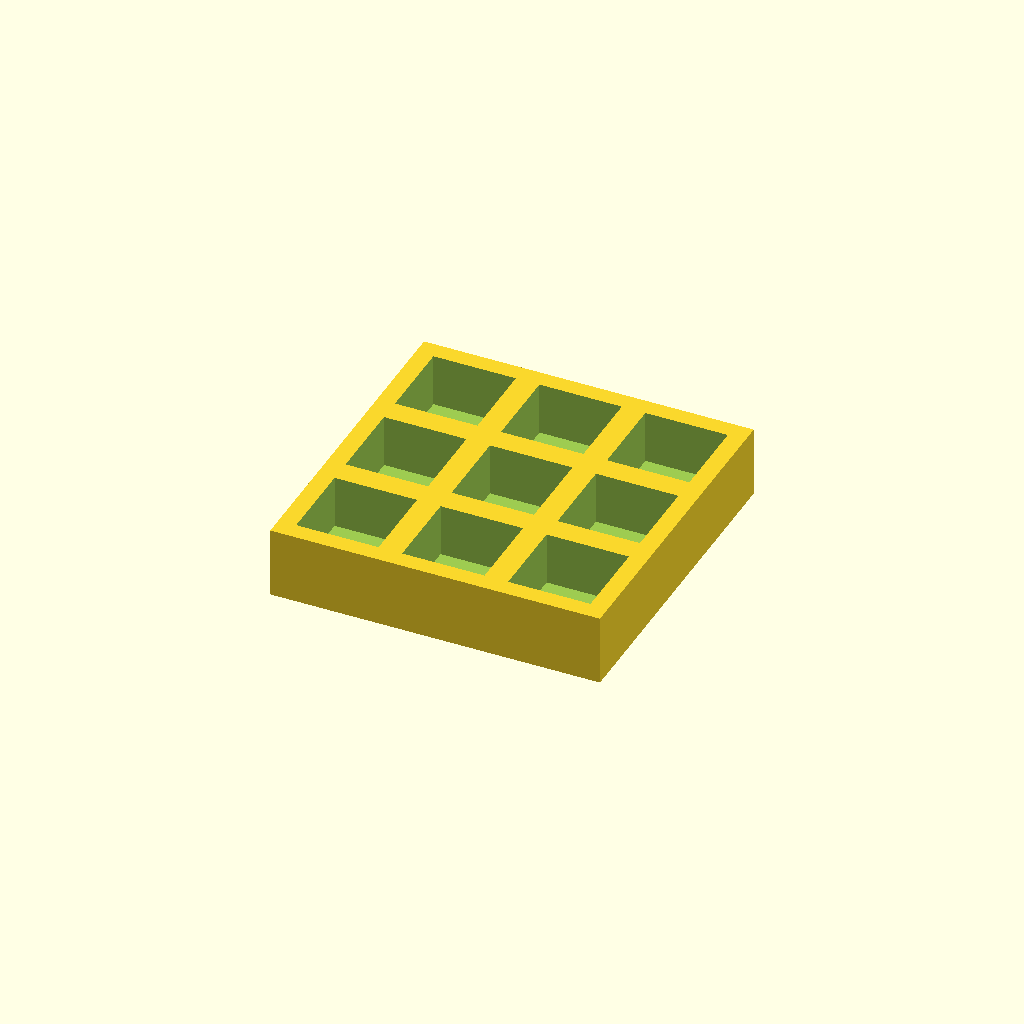
Cell 1: rendered with the file's own defaults.
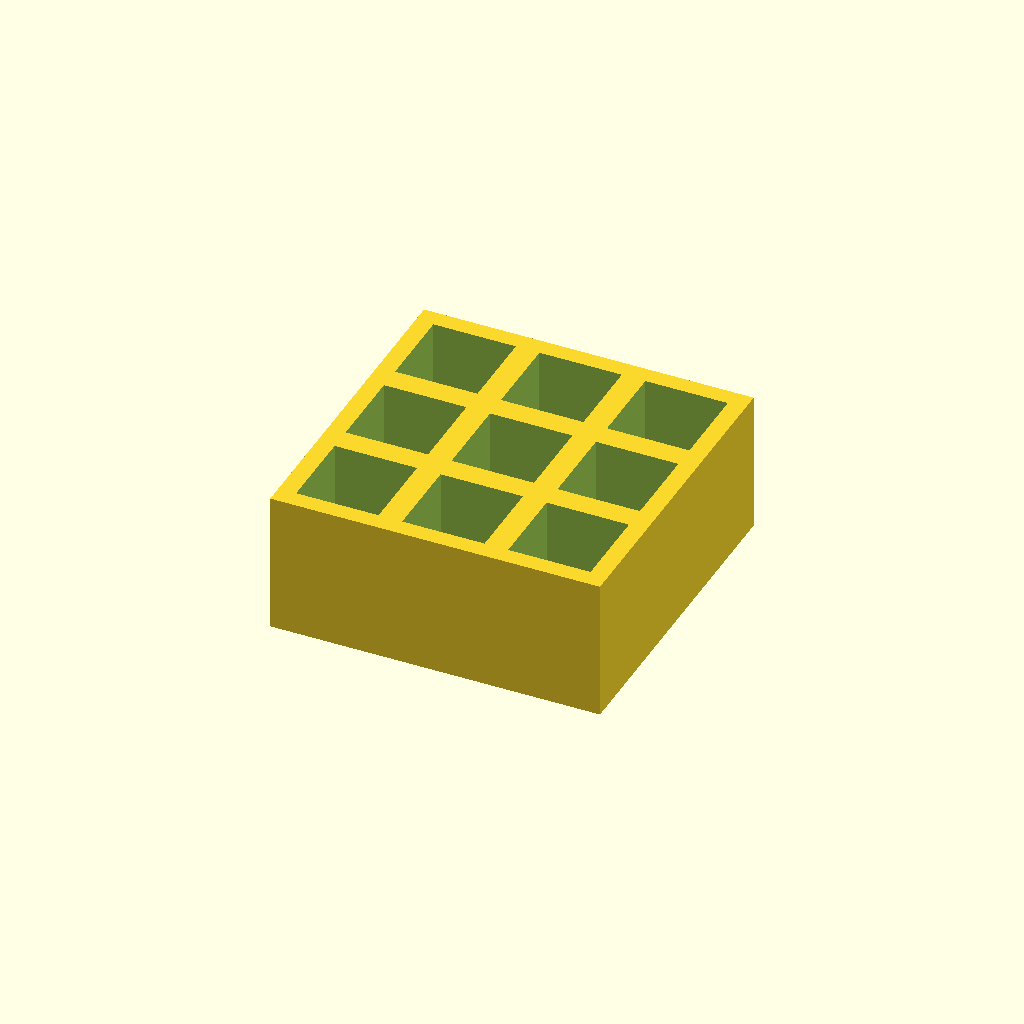
Cell 2 — thickness set to 24, the other parameters unchanged.
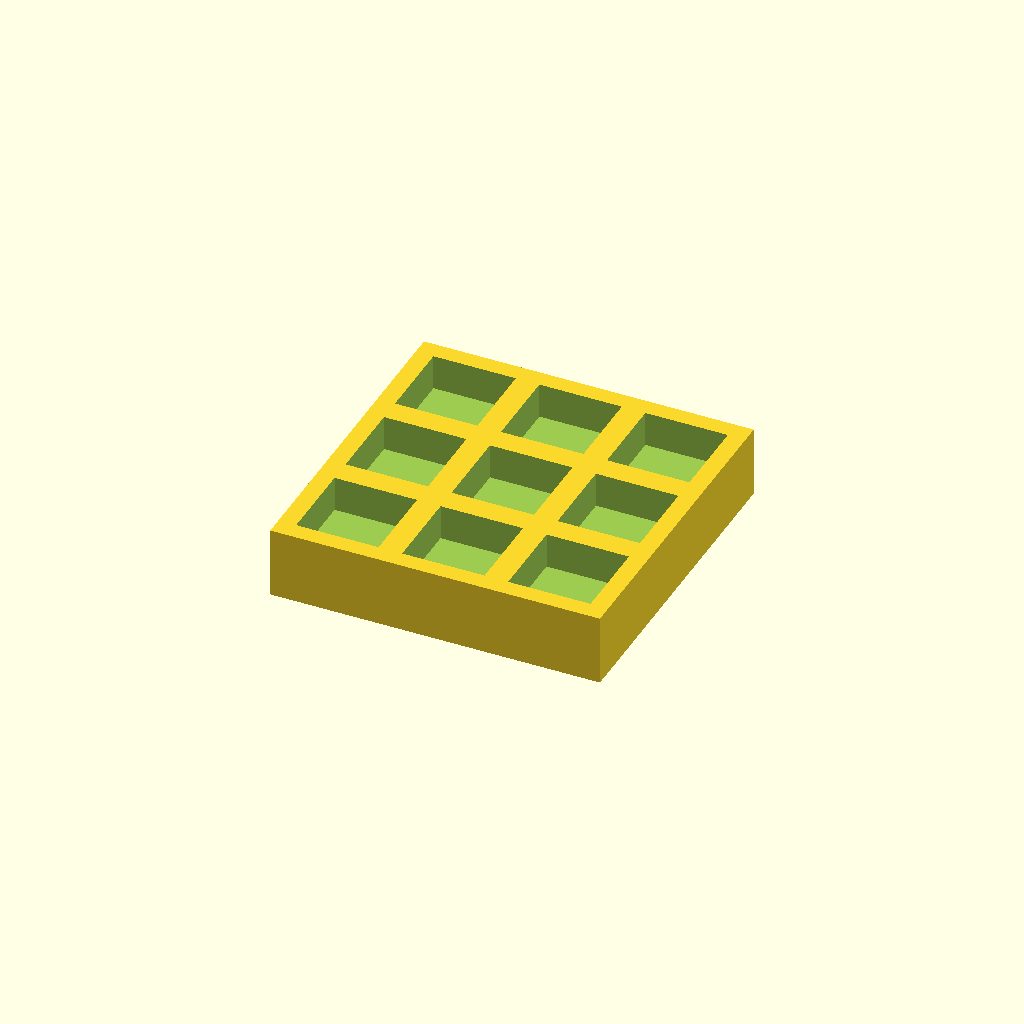
Cell 3: floor_t = 6 (everything else at default).
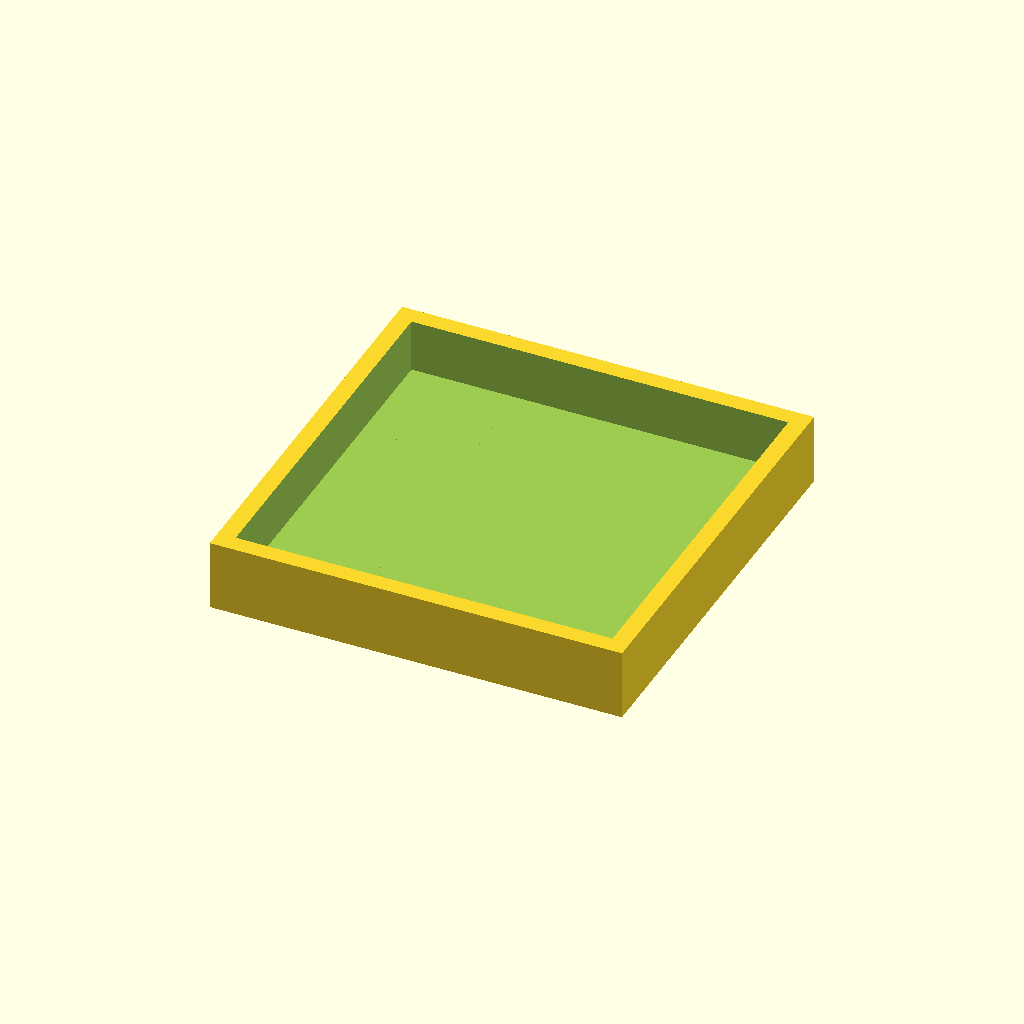
Cell 4: the same model with pocket = 28.
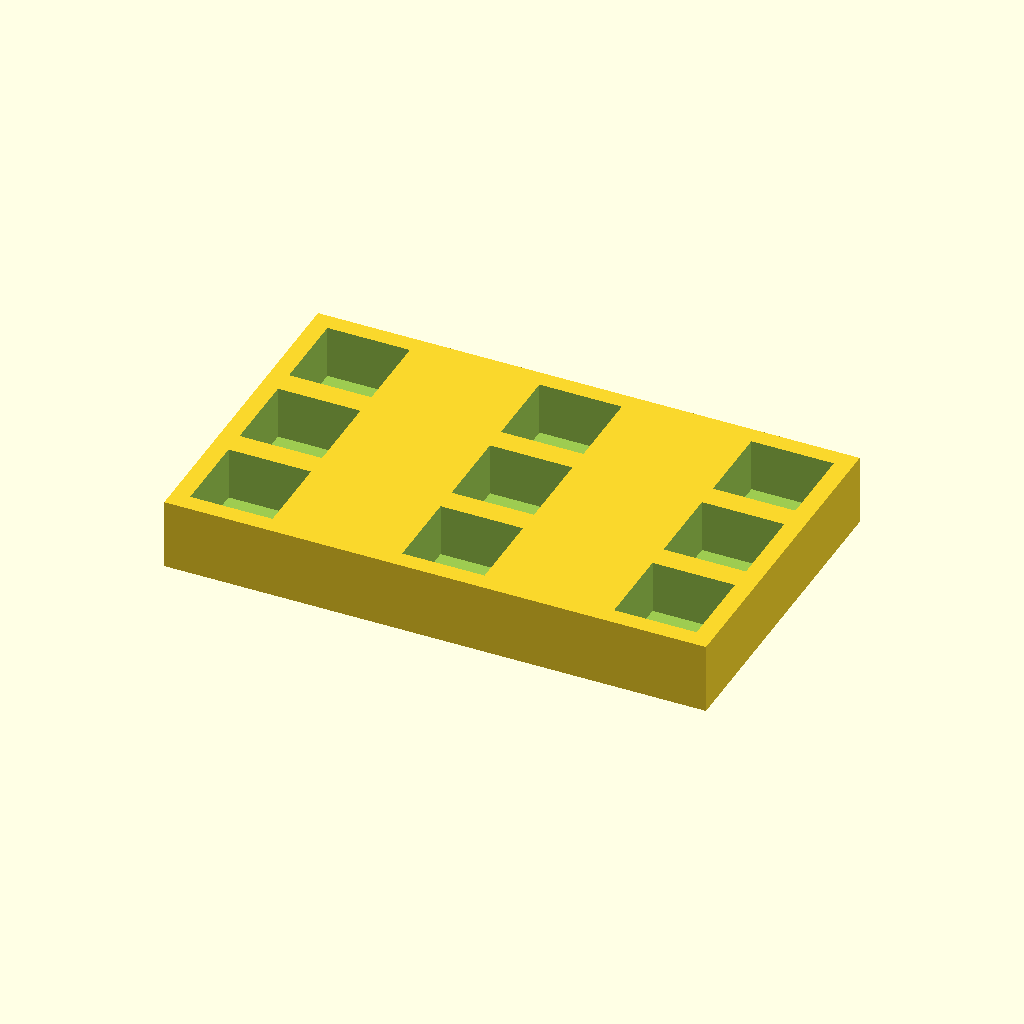
Cell 5: the same model with pitch_x = 36.
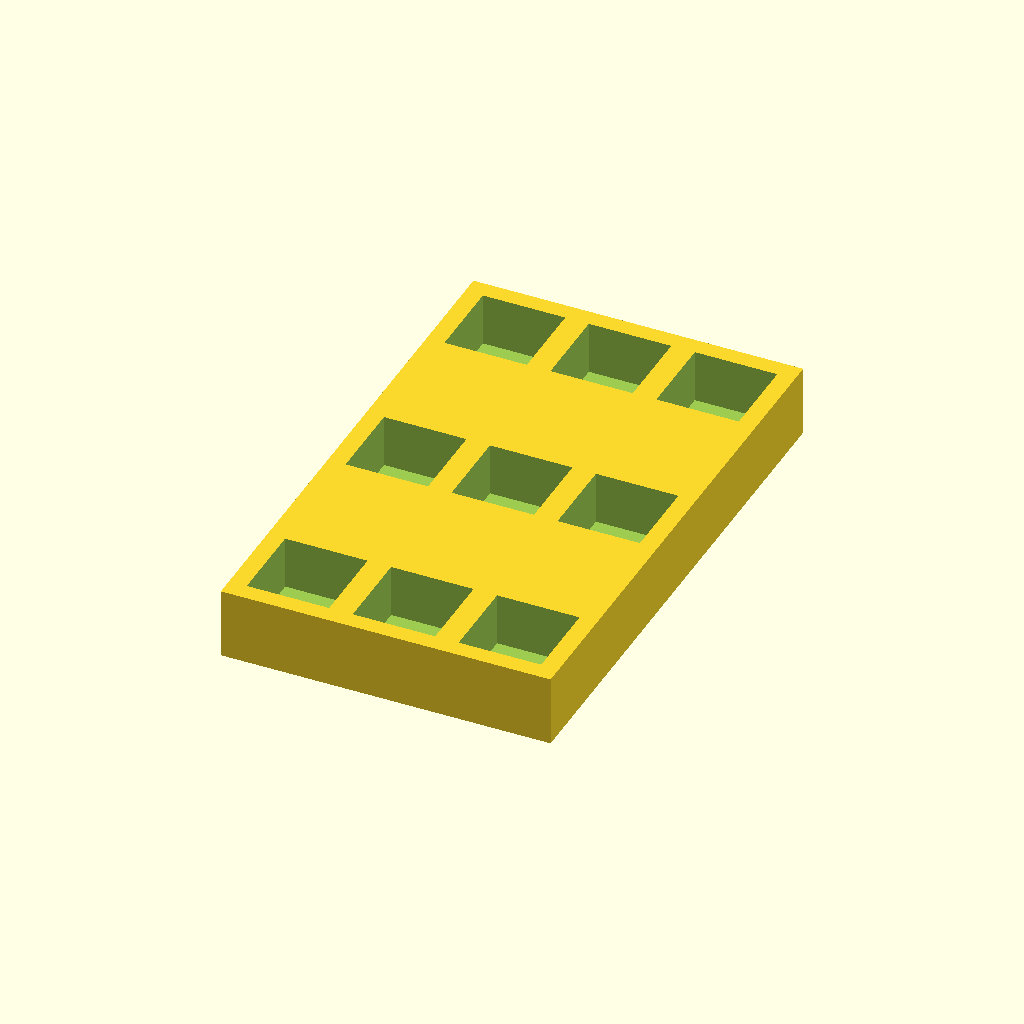
Cell 6: pitch_y = 36 (everything else at default).
One fixed orthographic camera (rotation 55°, 0°, 25°; colour scheme Cornfield) for every cell.
The OpenSCAD source (optional_data/data/place1/pocketplates/part_0225.scad):
$fn = 32;

// ----------------------------------------------------------------------
// Pocket plate 56 x 56 x 12
// 3 x 3 pockets 14 mm square, 9 mm deep
// ----------------------------------------------------------------------

// --- parameters (mm) ---
thickness = 12;  // plate thickness
floor_t = 3;     // material left under each pocket
pocket = 14;     // pocket side length
pitch_x = 18;    // pocket pitch along X
pitch_y = 18;    // pocket pitch along Y
cols = 3;        // pockets per row
rows = 3;        // rows of pockets

// --- derived feature positions (mm) ---
depth = thickness - floor_t;        // = 9   pocket depth, down to the floor
span_x = (cols - 1) * pitch_x;      // = 36   distance between outer pockets
span_y = (rows - 1) * pitch_y;      // = 36   distance between outer pocket rows
origin_x = -span_x / 2;             // = -18   X of the first pocket
origin_y = -span_y / 2;             // = -18   Y of the first pocket
plate = [span_x + pocket + 6, span_y + pocket + 6, thickness];  // = [56, 56, 12]   overall size: pockets plus 3 mm of wall on each side
feature_centers = [
  [origin_x + 0 * pitch_x, origin_y + 0 * pitch_y],
  [origin_x + 1 * pitch_x, origin_y + 0 * pitch_y],
  [origin_x + 2 * pitch_x, origin_y + 0 * pitch_y],
  [origin_x + 0 * pitch_x, origin_y + 1 * pitch_y],
  [origin_x + 1 * pitch_x, origin_y + 1 * pitch_y],
  [origin_x + 2 * pitch_x, origin_y + 1 * pitch_y],
  [origin_x + 0 * pitch_x, origin_y + 2 * pitch_y],
  [origin_x + 1 * pitch_x, origin_y + 2 * pitch_y],
  [origin_x + 2 * pitch_x, origin_y + 2 * pitch_y]
];   // pocket centres, used verbatim by the cutter loop

// plate outline, then one pocket per centre in feature_centers
difference() {
  cube(plate, center = true);
  for (centre = feature_centers)
    translate([centre[0] - pocket / 2, centre[1] - pocket / 2, plate[2] / 2 - depth])
      cube([pocket, pocket, depth + 1]);  // centred on the declared pocket centre
}
Parameter table extracted from the source (name, type, default, range or options):
thickness: number, default 12
floor_t: number, default 3
pocket: number, default 14
pitch_x: number, default 18
pitch_y: number, default 18
cols: number, default 3
rows: number, default 3
